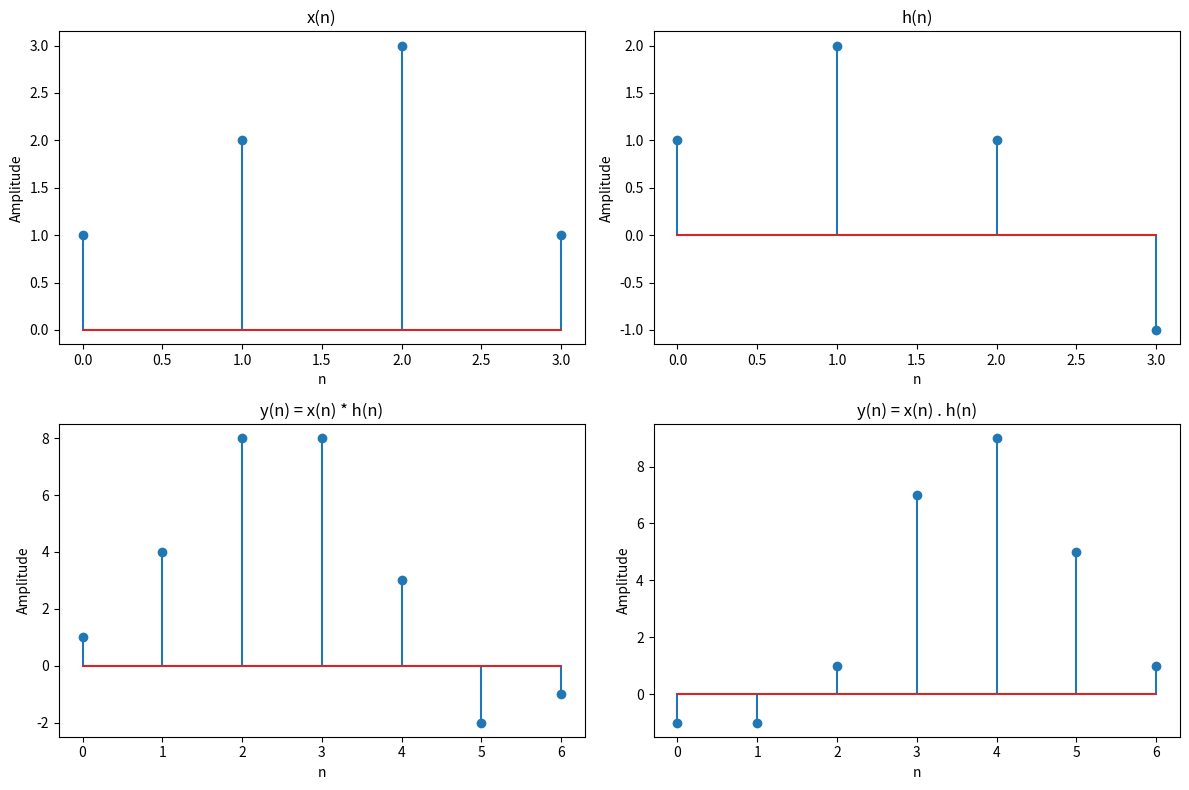

The matplotlib source for this figure:
import numpy as np
import matplotlib.pyplot as plt

x = [1, 2, 3, 1]
h = [1, 2, 1, -1]

#x = [2, -1, 3, 7, 1, 2, -3]
#h = [1, -1, 2, -2, 4, 1, -2, 5]

def convolve(x, h):
    len_x = len(x)
    len_h = len(h)
    len_y = len_x + len_h - 1
    y = [0] * len_y

    for i in range(len_y):
        for k in range(len_x):
            if (i - k >= 0 and i - k < len_h):
                y[i] += x[k] * h[i - k]

    return y

plt.figure(figsize=(12,8))


plt.subplot(2, 2, 1)
plt.stem(x)
plt.xlabel('n')
plt.ylabel('Amplitude')
plt.title('x(n)')

plt.subplot(2, 2, 2)
plt.stem(h)
plt.xlabel('n')
plt.ylabel('Amplitude')
plt.title('h(n)')

# Convolution
y = convolve(x, h)

plt.subplot(2, 2, 3)
plt.stem(y)
plt.xlabel('n')
plt.ylabel('Amplitude')
plt.title('y(n) = x(n) * h(n)')

# Crosscorrelation
y = convolve(x, h[::-1])

plt.subplot(2, 2, 4)
plt.stem(y)
plt.xlabel('n')
plt.ylabel('Amplitude')
plt.title('y(n) = x(n) . h(n)')


plt.tight_layout()
plt.show()